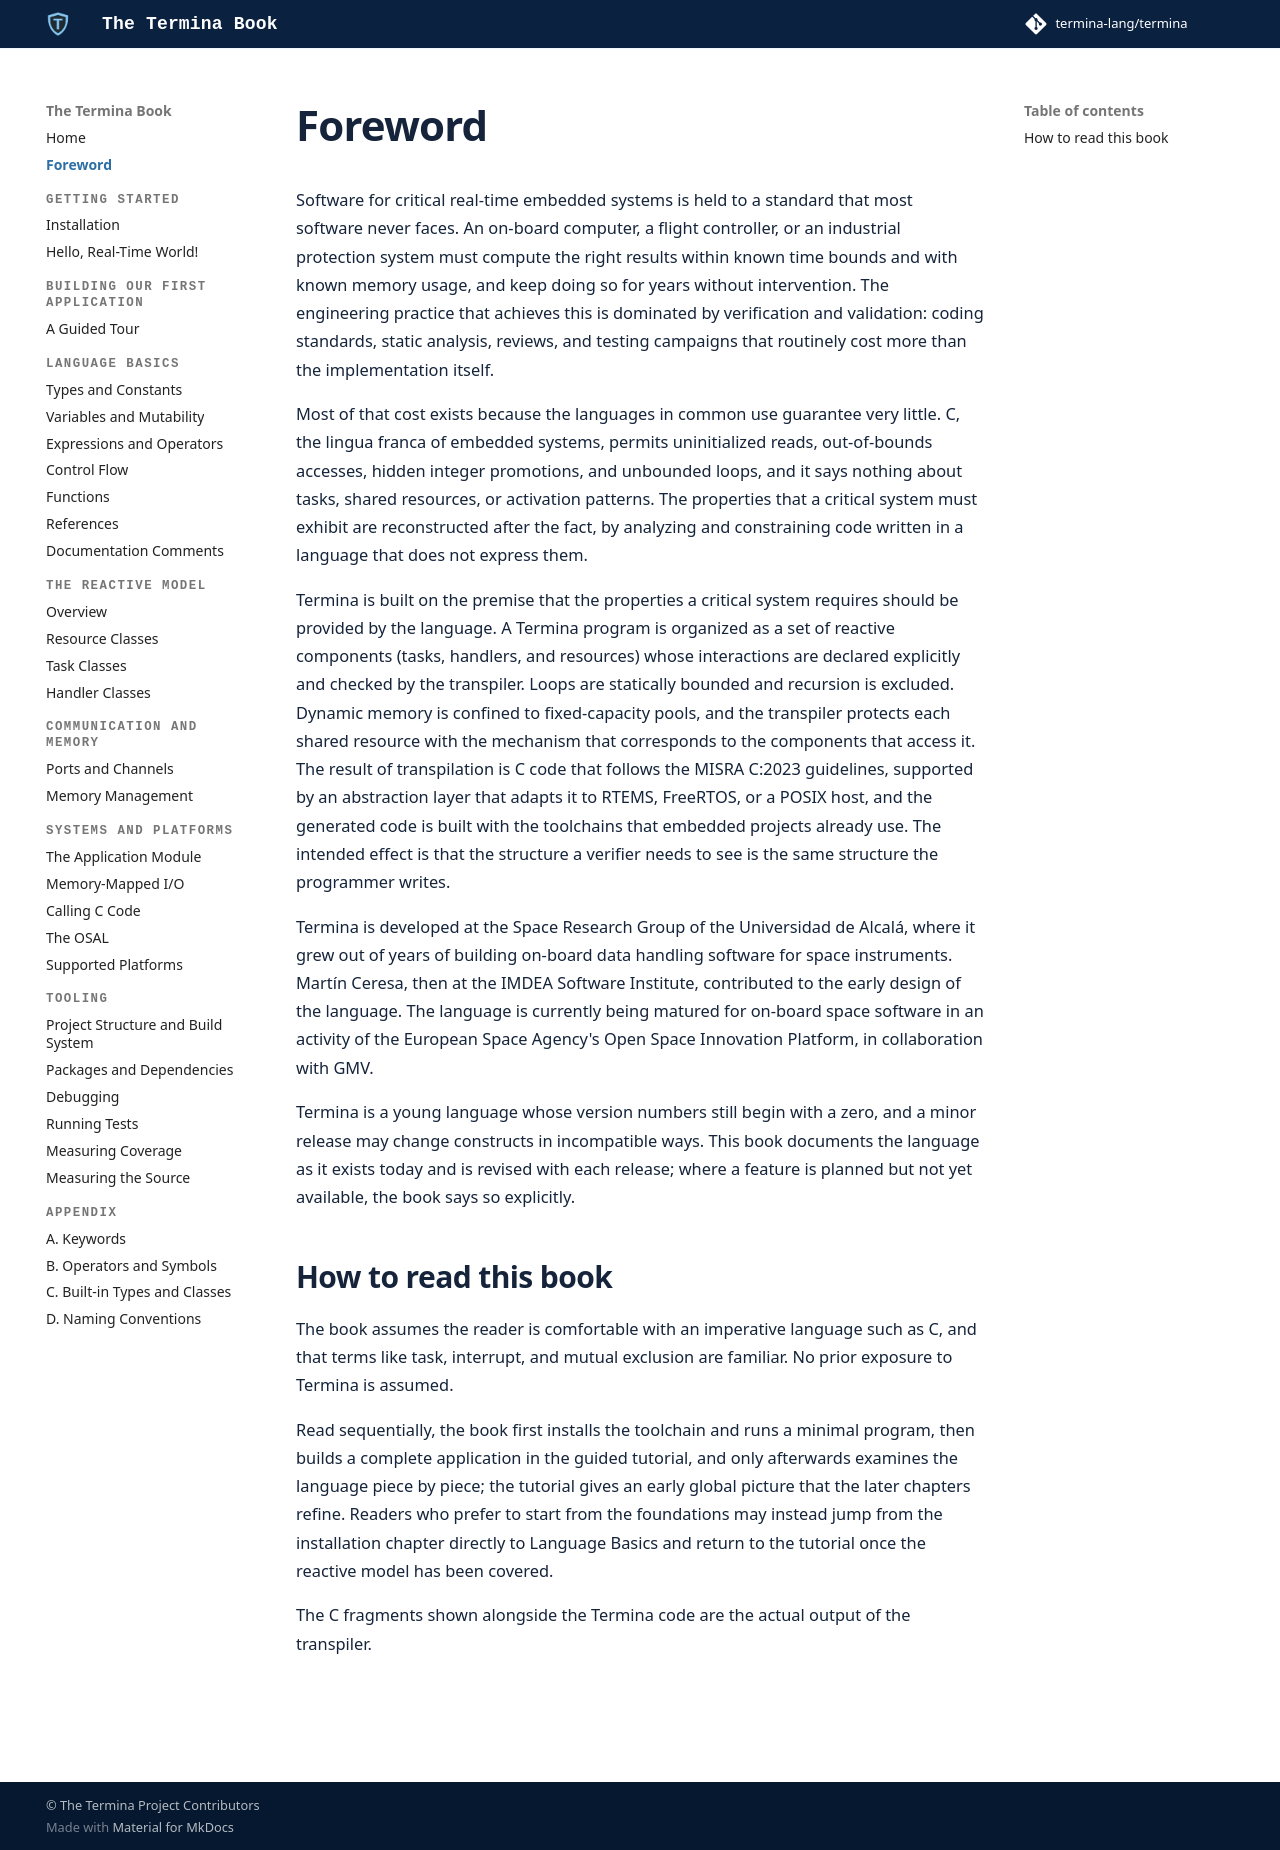

repository: termina-lang/book · page: foreword/index.html · generator: mkdocs

# Foreword

Software for critical real-time embedded systems is held to a standard that
most software never faces. An on-board computer, a flight controller, or an
industrial protection system must compute the right results within known time
bounds and with known memory usage, and keep doing so for years without
intervention. The engineering practice that
achieves this is dominated by verification and validation: coding standards,
static analysis, reviews, and testing campaigns that routinely cost more than
the implementation itself.

Most of that cost exists because the languages in common use guarantee very
little. C, the lingua franca of embedded systems, permits uninitialized reads,
out-of-bounds accesses, hidden integer promotions, and unbounded loops, and it
says nothing about tasks, shared resources, or activation patterns. The
properties that a critical system must exhibit are reconstructed after the
fact, by analyzing and constraining code written in a language that does not
express them.

Termina is built on the premise that the properties a critical system requires
should be provided by the language. A Termina program is organized as a set of
reactive components (tasks, handlers, and resources) whose interactions are
declared explicitly and checked by the transpiler. Loops are statically
bounded and recursion is excluded. Dynamic memory is confined to
fixed-capacity pools, and the transpiler protects each shared resource with
the mechanism that corresponds to the components that access it. The result of
transpilation is C code that follows the MISRA C:2023 guidelines, supported by
an abstraction layer that
adapts it to RTEMS, FreeRTOS, or a POSIX host, and the generated code is built
with the toolchains that embedded projects already use. The intended effect is
that the structure a verifier needs to see is the same structure the
programmer writes.

Termina is developed at the Space Research Group of the Universidad de Alcalá,
where it grew out of years of building on-board data handling software for
space instruments. Martín Ceresa, then at the IMDEA Software Institute,
contributed to the early design of the language. The language is currently
being matured for on-board space software in an activity of the European Space
Agency's Open Space Innovation Platform, in collaboration with GMV.

Termina is a young language whose version numbers still begin with a zero,
and a minor release may change constructs in incompatible ways. This book
documents the language as it exists today and is revised with each release;
where a feature is planned but not yet available, the book says so
explicitly.

## How to read this book

The book assumes the reader is comfortable with an imperative language such as
C, and that terms like task, interrupt, and mutual exclusion are familiar. No
prior exposure to Termina is assumed.

Read sequentially, the book first installs the
toolchain and runs a minimal program, then builds a complete application in
the guided tutorial, and only afterwards examines the language piece by piece;
the tutorial gives an early global picture that the later chapters refine.
Readers who prefer to start from the foundations may instead jump from the
installation chapter directly to Language Basics and return to the tutorial
once the reactive model has been covered.

The C fragments shown alongside the Termina code are the actual output of the
transpiler.
